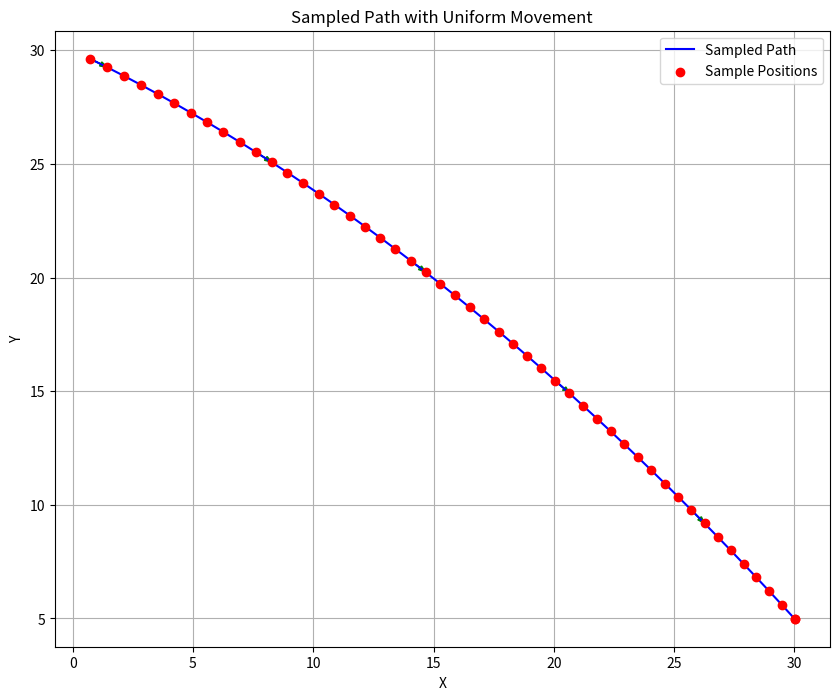

Write the Python code that produced this figure. (Note: this script raises an exception after producing the figure.)
import numpy as np
from scipy.interpolate import CubicSpline
from scipy.integrate import quad
import matplotlib.pyplot as plt
import random

def generate_random_spline_with_tangents(start_point, end_point, num_waypoints=5, seed=None):
    """
    Generates a random spline from a start point to an endpoint with random positive waypoints
    and computes tangents at each point.
    """
    if seed is not None:
        np.random.seed(seed)

    # Generate random waypoints
    x_coords = np.linspace(start_point[0], end_point[0], num_waypoints + 2)
    y_coords = np.random.uniform(low=0, high=random.randint(10, 50), size=num_waypoints + 2)  # Positive values
    y_coords[0], y_coords[-1] = start_point[1], end_point[1]  # Set start and end points

    # Create the cubic spline
    cs = CubicSpline(x_coords, y_coords)

    # Generate points for the spline
    x_spline = np.linspace(start_point[0], end_point[0], 100)
    y_spline = cs(x_spline)

    # Compute the tangents (slopes) at each point
    tangents = cs.derivative()(x_spline)
    
    return x_spline, y_spline, tangents, cs
def sample_points_uniformly(cs, start_x, end_x, speed, num_samples=50):
    """
    Samples points uniformly along the spline based on a constant speed.

    Parameters:
        cs (CubicSpline): The cubic spline object.
        start_x (float): Starting x-coordinate of the spline.
        end_x (float): Ending x-coordinate of the spline.
        speed (float): Speed of the object.
        num_samples (int): Number of points to sample.

    Returns:
        list: A list of dictionaries containing uniform positions, headings, and speed.
    """
    # Define arc length function
    def arc_length_func(x):
        dx = 1.0  # Derivative of x with respect to itself is 1
        dy = cs.derivative()(x)  # Derivative of the spline
        return np.sqrt(dx**2 + dy**2) #

    # Compute total arc length of the spline , this the formula to Compute a definite integral.
    total_arc_length, _ = quad(arc_length_func, start_x, end_x)

    # Define uniform distances along the spline
    distances = np.linspace(0, total_arc_length, num_samples)

    # Find x-coordinates corresponding to these uniform distances
    uniform_x = [start_x]
    current_length = 0

    for d in distances[1:]:
        while current_length < d:
            step = 0.01  # Increment x by small steps
            current_length += arc_length_func(uniform_x[-1]) * step
            uniform_x[-1] += step
        uniform_x.append(uniform_x[-1])

    uniform_x = np.array(uniform_x)

    # Compute y-coordinates, headings, and speeds for these x-coordinates
    uniform_y = cs(uniform_x)
    tangents = cs.derivative()(uniform_x)
    headings = np.arctan2(tangents, 1)  # Compute headings in radians

    samples = []
    for x, y, heading in zip(uniform_x, uniform_y, headings):
        samples.append({"x": x, "y": y, "heading": heading, "speed": speed})
    return samples

def plot_samples(samples, plot_name):
    """
    Plots the sampled points with arrows representing the heading and adds red dots at the sample positions.
    """
    x = [sample["x"] for sample in samples]
    y = [sample["y"] for sample in samples]
    headings = [sample["heading"] for sample in samples]

    plt.figure(figsize=(10, 8))
    
    # Plot the sampled path as a line
    plt.plot(x, y, label='Sampled Path', color='blue')
    
    # Add red dots at the sample positions
    plt.scatter(x, y, color='red', label='Sample Positions', zorder=5)
    
    # Add arrows for the headings
    for i in range(0, len(samples), 10):  # Plot every 10th point
        dx = 0.5 * np.cos(headings[i])
        dy = 0.5 * np.sin(headings[i])
        plt.arrow(x[i], y[i], dx, dy, head_width=0.2, head_length=0.3, color='green')

    plt.title('Sampled Path with Uniform Movement')
    plt.xlabel('X')
    plt.ylabel('Y')
    plt.legend()
    plt.grid(True)
    plt.savefig(f'reporting/{plot_name}.png')
    plt.show()

def add_noise_to_samples(samples, noise_std=0.5):
    """
    Adds Gaussian noise to the original sampled points.

    Parameters:
        samples (list): List of original sampled points.
        noise_std (float): Standard deviation of the Gaussian noise.

    Returns:
        list: A list of noisy samples with positions, headings, and speed.
    """
    noisy_samples = []
    for sample in samples:
        noisy_x = sample["x"] + np.random.normal(0, noise_std)  # Add noise to x
        noisy_y = sample["y"] + np.random.normal(0, noise_std)  # Add noise to y
        noisy_samples.append({
            "x": noisy_x,
            "y": noisy_y,
            "heading": sample["heading"],  # Retain the original heading
            "speed": sample["speed"],  # Retain the original speed
        })
    return noisy_samples

if __name__ == "__main__":
    # Define start and end points
    start = (0, 30)
    end = (30, 5)
    
    # Generate the spline and tangents
    x_spline, y_spline, tangents, cs = generate_random_spline_with_tangents(
        start, end, num_waypoints=random.randint(1, 10), seed=42
    )
    
    # Simulate movement by sampling points uniformly along the spline
    speed = 1.0  # Speed of the object
    uniform_samples = sample_points_uniformly(cs, start[0], end[0], speed, num_samples=50)
    noisy_samples = add_noise_to_samples(uniform_samples, noise_std=1)
    
    # Plot the uniform samples
    plot_samples(uniform_samples,"moving_object_2D")
    plot_samples(noisy_samples,"moving_object_2D_with_noise")
